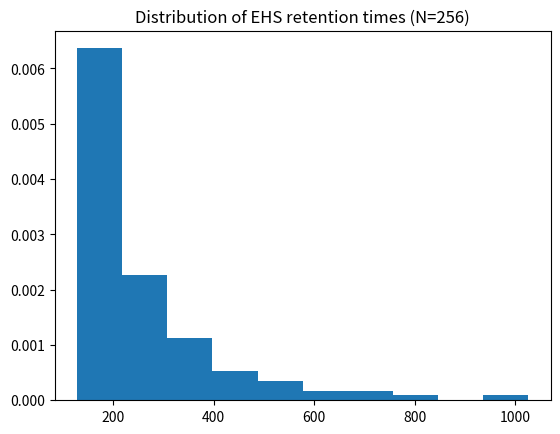
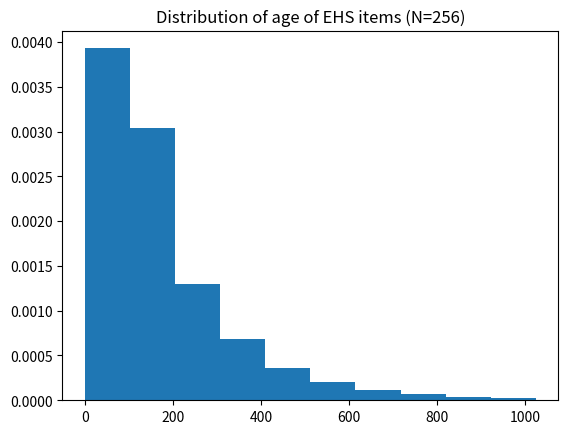

Write the Python code that produced these figures, in order.
import random

class ExponentialHeapSampler():
        
    def __init__(self, max_len=8, is_random=False):
        assert(max_len > 0)
        self.is_random = is_random
        self.max_len = max_len
        self.front_idx = 0
        self.items = []
        

    def __getitem__(self, index):
        return self.items[index]
    
    def __len__(self):
        return len(self.items)

    def add(self, item):
        
        # insert item
        if len(self.items) < self.max_len:
            self.items.append(item)
        else:
            self.items[self.front_idx] = item    
        self.front_idx += 1        

        # perform promotion (if necessary)
        if self.front_idx >= self.max_len:
            self._promote()
            self.front_idx = self.max_len//2

    def addget(self,item):
        
        # insert item:
        ret = None
        if len(self.items) < self.max_len:
            self.items.append(item)
        else:
            ret = self.items[self.front_idx]
            self.items[self.front_idx] = item
        self.front_idx += 1    

        # perform promotion (if necessary):
        if self.front_idx >= self.max_len:
            self._promote()
            self.front_idx = self.max_len//2
        return ret        

    def _promote(self):
        if len(self.items) == self.max_len:
             
            # perform random pair swaps (to ensure a random 
            # member of each pair is promoted):
            if self.is_random:
                for i in range(2,self.max_len,2):
                    if bool(random.getrandbits(1)):
                        self.items[i-1], self.items[i] = self.items[i], self.items[i-1]
            
            # perform promotion:
            new_items = []
            for i in range(1, self.max_len, 2):
                new_items.append(self.items[i])
            for i in range(0, self.max_len, 2):
                new_items.append(self.items[i])
            self.items = new_items
        
    def __str__(self):
        return str(self.items) + f' (front: {self.front_idx})'


def main():
    import matplotlib.pyplot as plt
    import numpy as np

    heap_times = []
    heap_deltas = []
    es = ExponentialHeapSampler(256)
    for i in range(1000000):
        last = es.addget(i)
        if last != None:
            heap_times.append(i - last)
        if (i%100) == 99:
            for j in es:
                heap_deltas.append(i-j)

    print('Mean retention time:', np.mean(heap_times))
    plt.figure()
    plt.title(f'Distribution of EHS retention times (N={es.max_len})')
    plt.hist(heap_times, density=True)
    plt.show()

    print('Mean item age:', np.mean(heap_deltas))
    plt.figure()
    plt.title(f'Distribution of age of EHS items (N={es.max_len})')
    plt.hist(heap_deltas, density=True)
    plt.show()
if __name__ == '__main__':
    main()
